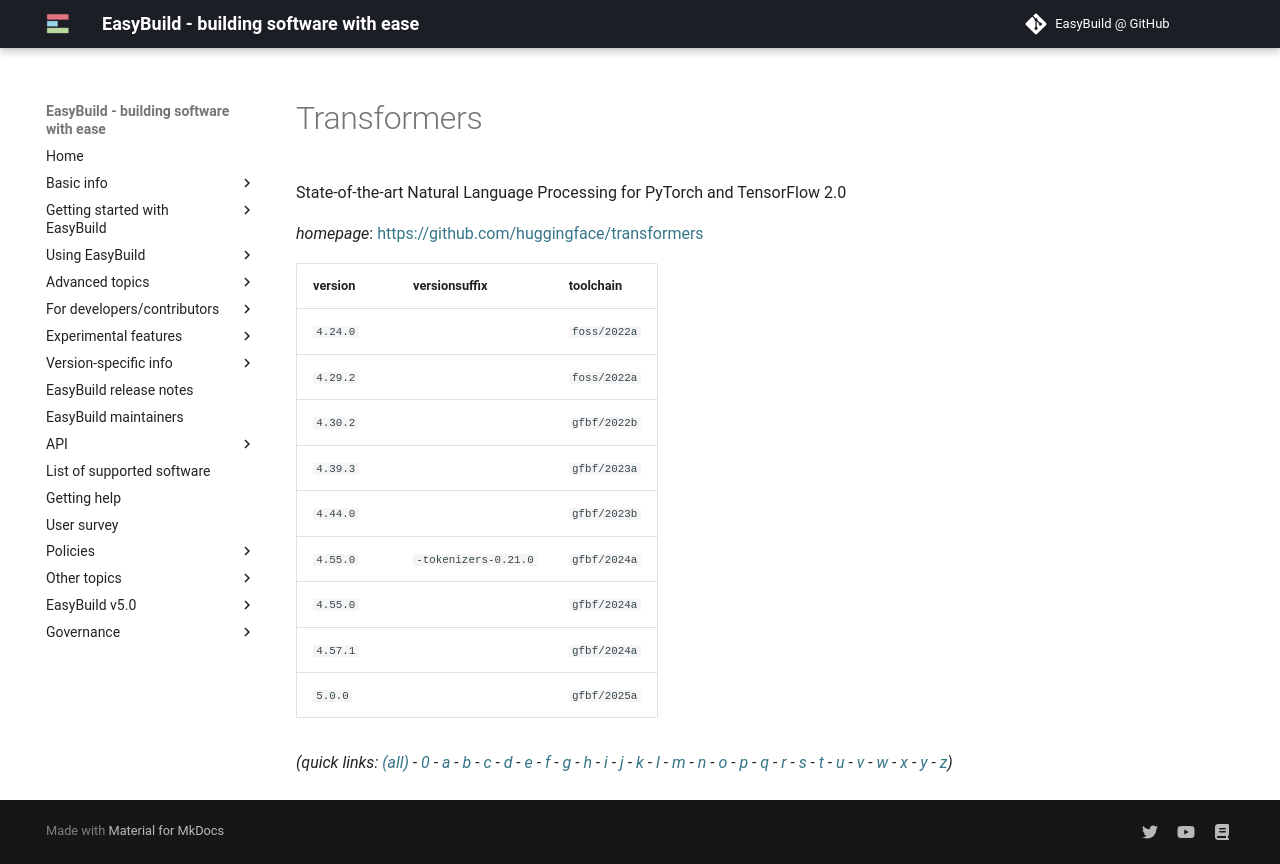

repository: easybuilders/easybuild-docs · page: version-specific/supported-software/t/Transformers/index.html · generator: mkdocs

---
search:
  boost: 0.5
---
# Transformers

State-of-the-art Natural Language Processing for PyTorch and TensorFlow 2.0

*homepage*: <https://github.com/huggingface/transformers>

version | versionsuffix | toolchain
--------|---------------|----------
``4.24.0`` |  | ``foss/2022a``
``4.29.2`` |  | ``foss/2022a``
``4.30.2`` |  | ``gfbf/2022b``
``4.39.3`` |  | ``gfbf/2023a``
``4.44.0`` |  | ``gfbf/2023b``
``4.55.0`` | ``-tokenizers-0.21.0`` | ``gfbf/2024a``
``4.55.0`` |  | ``gfbf/2024a``
``4.57.1`` |  | ``gfbf/2024a``
``5.0.0`` |  | ``gfbf/2025a``


*(quick links: [(all)](../index.md) - [0](../0/index.md) - [a](../a/index.md) - [b](../b/index.md) - [c](../c/index.md) - [d](../d/index.md) - [e](../e/index.md) - [f](../f/index.md) - [g](../g/index.md) - [h](../h/index.md) - [i](../i/index.md) - [j](../j/index.md) - [k](../k/index.md) - [l](../l/index.md) - [m](../m/index.md) - [n](../n/index.md) - [o](../o/index.md) - [p](../p/index.md) - [q](../q/index.md) - [r](../r/index.md) - [s](../s/index.md) - [t](../t/index.md) - [u](../u/index.md) - [v](../v/index.md) - [w](../w/index.md) - [x](../x/index.md) - [y](../y/index.md) - [z](../z/index.md))*
